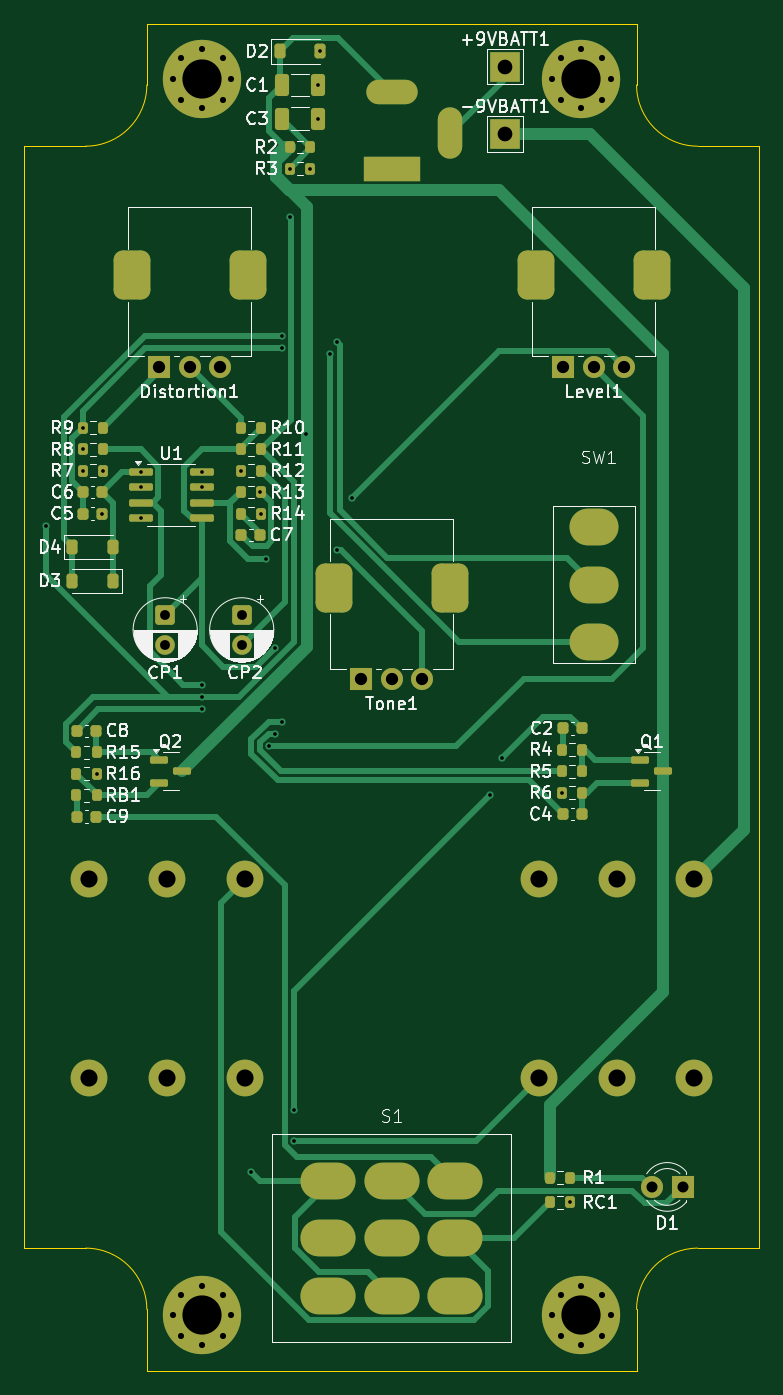
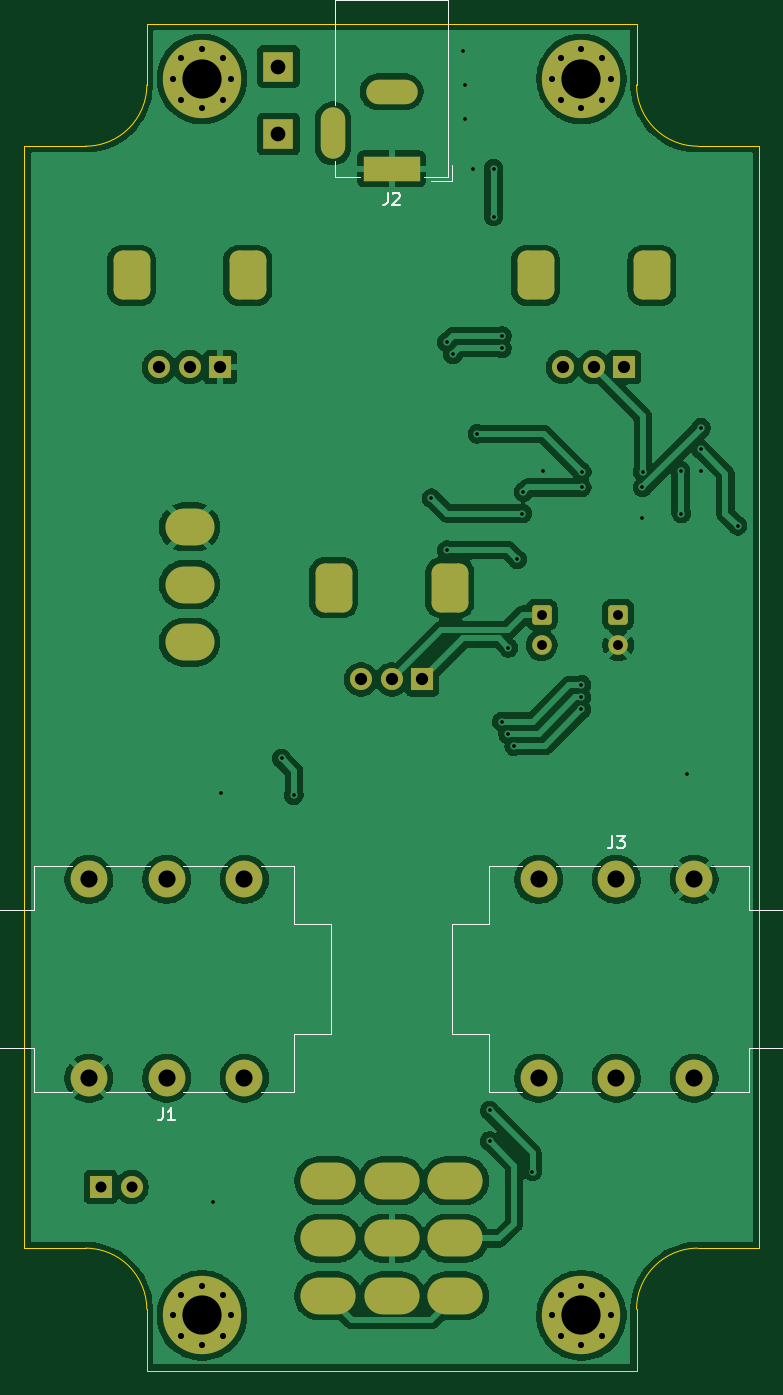
Circuit board: 9 layer files. Board 60.0 x 110.0 mm.
- bottom_copper: Overdrive-CuBottom.gbr (147980 bytes)
- top_copper: Overdrive-CuTop.gbr (24339 bytes)
- outline: Overdrive-EdgeCuts.gbr (1400 bytes)
- bottom_mask: Overdrive-MaskBottom.gbr (4184 bytes)
- top_mask: Overdrive-MaskTop.gbr (7711 bytes)
- drill: Overdrive-NPTH.drl (265 bytes)
- drill: Overdrive-PTH.drl (3629 bytes)
- bottom_silk: Overdrive-SilkBottom.gbr (8759 bytes)
- top_silk: Overdrive-SilkTop.gbr (92663 bytes)

=== bottom_copper: Overdrive-CuBottom.gbr (147980 bytes, source omitted) ===
=== top_copper: Overdrive-CuTop.gbr (24339 bytes, source omitted) ===
=== outline: Overdrive-EdgeCuts.gbr ===
%TF.GenerationSoftware,KiCad,Pcbnew,9.0.2*%
%TF.CreationDate,2025-07-24T18:53:36+12:00*%
%TF.ProjectId,Overdrive,4f766572-6472-4697-9665-2e6b69636164,rev?*%
%TF.SameCoordinates,Original*%
%TF.FileFunction,Profile,NP*%
%FSLAX46Y46*%
G04 Gerber Fmt 4.6, Leading zero omitted, Abs format (unit mm)*
G04 Created by KiCad (PCBNEW 9.0.2) date 2025-07-24 18:53:36*
%MOMM*%
%LPD*%
G01*
G04 APERTURE LIST*
%TA.AperFunction,Profile*%
%ADD10C,0.050000*%
%TD*%
G04 APERTURE END LIST*
D10*
X130000000Y-45000000D02*
X130000000Y-40000000D01*
X180000000Y-50000000D02*
X180000000Y-140000000D01*
X130000000Y-45000000D02*
G75*
G02*
X125000000Y-50000000I-5000000J0D01*
G01*
X175000000Y-50000000D02*
X180000000Y-50000000D01*
X170000000Y-145000000D02*
X170000000Y-150000000D01*
X120000000Y-140000000D02*
X120000000Y-50000000D01*
X175000000Y-50000000D02*
G75*
G02*
X170000000Y-45000000I0J5000000D01*
G01*
X125000000Y-140000000D02*
G75*
G02*
X130000000Y-145000000I0J-5000000D01*
G01*
X170000000Y-150000000D02*
X130000000Y-150000000D01*
X120000000Y-50000000D02*
X125000000Y-50000000D01*
X130000000Y-40000000D02*
X170000000Y-40000000D01*
X170000000Y-145000000D02*
G75*
G02*
X175000000Y-140000000I5000000J0D01*
G01*
X130000000Y-150000000D02*
X130000000Y-145000000D01*
X170000000Y-40000000D02*
X170000000Y-45000000D01*
X125000000Y-140000000D02*
X120000000Y-140000000D01*
X180000000Y-140000000D02*
X175000000Y-140000000D01*
M02*

=== bottom_mask: Overdrive-MaskBottom.gbr ===
%TF.GenerationSoftware,KiCad,Pcbnew,9.0.2*%
%TF.CreationDate,2025-07-24T18:53:36+12:00*%
%TF.ProjectId,Overdrive,4f766572-6472-4697-9665-2e6b69636164,rev?*%
%TF.SameCoordinates,Original*%
%TF.FileFunction,Soldermask,Bot*%
%TF.FilePolarity,Negative*%
%FSLAX46Y46*%
G04 Gerber Fmt 4.6, Leading zero omitted, Abs format (unit mm)*
G04 Created by KiCad (PCBNEW 9.0.2) date 2025-07-24 18:53:36*
%MOMM*%
%LPD*%
G01*
G04 APERTURE LIST*
G04 Aperture macros list*
%AMRoundRect*
0 Rectangle with rounded corners*
0 $1 Rounding radius*
0 $2 $3 $4 $5 $6 $7 $8 $9 X,Y pos of 4 corners*
0 Add a 4 corners polygon primitive as box body*
4,1,4,$2,$3,$4,$5,$6,$7,$8,$9,$2,$3,0*
0 Add four circle primitives for the rounded corners*
1,1,$1+$1,$2,$3*
1,1,$1+$1,$4,$5*
1,1,$1+$1,$6,$7*
1,1,$1+$1,$8,$9*
0 Add four rect primitives between the rounded corners*
20,1,$1+$1,$2,$3,$4,$5,0*
20,1,$1+$1,$4,$5,$6,$7,0*
20,1,$1+$1,$6,$7,$8,$9,0*
20,1,$1+$1,$8,$9,$2,$3,0*%
G04 Aperture macros list end*
%ADD10O,4.000000X3.000000*%
%ADD11RoundRect,0.250000X-0.550000X0.550000X-0.550000X-0.550000X0.550000X-0.550000X0.550000X0.550000X0*%
%ADD12C,1.600000*%
%ADD13R,1.800000X1.800000*%
%ADD14C,1.800000*%
%ADD15O,4.500000X3.000000*%
%ADD16C,0.800000*%
%ADD17C,6.400000*%
%ADD18RoundRect,0.750000X0.750000X-1.250000X0.750000X1.250000X-0.750000X1.250000X-0.750000X-1.250000X0*%
%ADD19R,2.500000X2.500000*%
%ADD20R,4.600000X2.000000*%
%ADD21O,4.200000X2.000000*%
%ADD22O,2.000000X4.200000*%
%ADD23C,3.000000*%
G04 APERTURE END LIST*
D10*
%TO.C,SW1*%
X166500000Y-81100000D03*
X166500000Y-85800000D03*
X166500000Y-90500000D03*
%TD*%
D11*
%TO.C,CP2*%
X137750000Y-88250000D03*
D12*
X137750000Y-90750000D03*
%TD*%
D11*
%TO.C,CP1*%
X131500000Y-88250000D03*
D12*
X131500000Y-90750000D03*
%TD*%
D13*
%TO.C,D1*%
X173770000Y-135000000D03*
D14*
X171230000Y-135000000D03*
%TD*%
D15*
%TO.C,S1*%
X144800000Y-134500000D03*
X144800000Y-139200000D03*
X144800000Y-143900000D03*
X150000000Y-134500000D03*
X150000000Y-139200000D03*
X150000000Y-143900000D03*
X155200000Y-134500000D03*
X155200000Y-139200000D03*
X155200000Y-143900000D03*
%TD*%
D16*
%TO.C,H1*%
X163100000Y-145500000D03*
X163802944Y-143802944D03*
X163802944Y-147197056D03*
X165500000Y-143100000D03*
D17*
X165500000Y-145500000D03*
D16*
X165500000Y-147900000D03*
X167197056Y-143802944D03*
X167197056Y-147197056D03*
X167900000Y-145500000D03*
%TD*%
D13*
%TO.C,Distortion1*%
X131000000Y-68050000D03*
D14*
X133500000Y-68050000D03*
X136000000Y-68050000D03*
D18*
X128750000Y-60550000D03*
X138250000Y-60550000D03*
%TD*%
D19*
%TO.C,-9VBATT1*%
X159250000Y-49000000D03*
%TD*%
D16*
%TO.C,H2*%
X163100000Y-44500000D03*
X163802944Y-42802944D03*
X163802944Y-46197056D03*
X165500000Y-42100000D03*
D17*
X165500000Y-44500000D03*
D16*
X165500000Y-46900000D03*
X167197056Y-42802944D03*
X167197056Y-46197056D03*
X167900000Y-44500000D03*
%TD*%
%TO.C,H4*%
X132100000Y-145500000D03*
X132802944Y-143802944D03*
X132802944Y-147197056D03*
X134500000Y-143100000D03*
D17*
X134500000Y-145500000D03*
D16*
X134500000Y-147900000D03*
X136197056Y-143802944D03*
X136197056Y-147197056D03*
X136900000Y-145500000D03*
%TD*%
D13*
%TO.C,Level1*%
X164000000Y-68050000D03*
D14*
X166500000Y-68050000D03*
X169000000Y-68050000D03*
D18*
X161750000Y-60550000D03*
X171250000Y-60550000D03*
%TD*%
D19*
%TO.C,+9VBATT1*%
X159250000Y-43500000D03*
%TD*%
D13*
%TO.C,Tone1*%
X147500000Y-93550000D03*
D14*
X150000000Y-93550000D03*
X152500000Y-93550000D03*
D18*
X145250000Y-86050000D03*
X154750000Y-86050000D03*
%TD*%
D16*
%TO.C,H3*%
X132100000Y-44500000D03*
X132802944Y-42802944D03*
X132802944Y-46197056D03*
X134500000Y-42100000D03*
D17*
X134500000Y-44500000D03*
D16*
X134500000Y-46900000D03*
X136197056Y-42802944D03*
X136197056Y-46197056D03*
X136900000Y-44500000D03*
%TD*%
D20*
%TO.C,J2*%
X150000000Y-51850000D03*
D21*
X150000000Y-45550000D03*
D22*
X154800000Y-48950000D03*
%TD*%
D23*
%TO.C,J3*%
X131650000Y-109885000D03*
X131650000Y-126115000D03*
X125300000Y-109885000D03*
X125300000Y-126115000D03*
X138000000Y-109885000D03*
X138000000Y-126115000D03*
%TD*%
%TO.C,J1*%
X168375000Y-126115000D03*
X168375000Y-109885000D03*
X174725000Y-126115000D03*
X174725000Y-109885000D03*
X162025000Y-126115000D03*
X162025000Y-109885000D03*
%TD*%
M02*

=== top_mask: Overdrive-MaskTop.gbr (7711 bytes, source omitted) ===
=== drill: Overdrive-NPTH.drl ===
M48
; DRILL file {KiCad 9.0.2} date 2025-07-24T18:53:36+1200
; FORMAT={-:-/ absolute / inch / decimal}
; #@! TF.CreationDate,2025-07-24T18:53:36+12:00
; #@! TF.GenerationSoftware,Kicad,Pcbnew,9.0.2
; #@! TF.FileFunction,NonPlated,1,2,NPTH
FMAT,2
INCH
%
G90
G05
M30

=== drill: Overdrive-PTH.drl ===
M48
; DRILL file {KiCad 9.0.2} date 2025-07-24T18:53:36+1200
; FORMAT={-:-/ absolute / inch / decimal}
; #@! TF.CreationDate,2025-07-24T18:53:36+12:00
; #@! TF.GenerationSoftware,Kicad,Pcbnew,9.0.2
; #@! TF.FileFunction,Plated,1,2,PTH
FMAT,2
INCH
; #@! TA.AperFunction,Plated,PTH,ViaDrill
T1C0.0118
; #@! TA.AperFunction,Plated,PTH,ComponentDrill
T2C0.0197
; #@! TA.AperFunction,Plated,PTH,ComponentDrill
T3C0.0315
; #@! TA.AperFunction,Plated,PTH,ComponentDrill
T4C0.0354
; #@! TA.AperFunction,Plated,PTH,ComponentDrill
T5C0.0394
; #@! TA.AperFunction,Plated,PTH,ComponentDrill
T6C0.0472
; #@! TA.AperFunction,Plated,PTH,ComponentDrill
T7C0.0551
; #@! TA.AperFunction,Plated,PTH,ComponentDrill
T8C0.0591
; #@! TA.AperFunction,Plated,PTH,ComponentDrill
T9C0.0709
; #@! TA.AperFunction,Plated,PTH,ComponentDrill
T10C0.1260
%
G90
G05
T1
X4.7933Y-3.189
X4.9114Y-2.874
X4.9114Y-2.9429
X4.9114Y-3.0118
X4.9567Y-3.9862
X4.9744Y-3.1496
X4.9764Y-3.0118
X5.0984Y-3.0156
X5.0994Y-3.0656
X5.0994Y-3.1656
X5.2943Y-3.0156
X5.2943Y-3.0656
X5.2953Y-3.7008
X5.2953Y-3.7402
X5.2953Y-3.7795
X5.4203Y-3.0118
X5.4528Y-5.2657
X5.4823Y-3.0807
X5.4852Y-3.1496
X5.502Y-3.2972
X5.5118Y-3.8976
X5.5303Y-3.5815
X5.5315Y-3.8583
X5.5512Y-2.5787
X5.5512Y-2.6181
X5.5512Y-3.8189
X5.5778Y-2.0404
X5.5778Y-2.1949
X5.5906Y-5.0689
X5.5906Y-5.1673
X5.6299Y-2.8937
X5.6427Y-2.0404
X5.6683Y-1.7717
X5.6683Y-1.8799
X5.6752Y-1.6634
X5.7087Y-2.6378
X5.7283Y-2.5984
X5.7283Y-3.2677
X5.7776Y-3.1004
X6.2205Y-4.0551
X6.2598Y-3.937
X6.4537Y-4.0472
X6.4793Y-5.3642
T2
X5.2008Y-1.752
X5.2008Y-5.7283
X5.2285Y-1.6852
X5.2285Y-1.8188
X5.2285Y-5.6615
X5.2285Y-5.7952
X5.2953Y-1.6575
X5.2953Y-1.8465
X5.2953Y-5.6339
X5.2953Y-5.8228
X5.3621Y-1.6852
X5.3621Y-1.8188
X5.3621Y-5.6615
X5.3621Y-5.7952
X5.3898Y-1.752
X5.3898Y-5.7283
X6.4213Y-1.752
X6.4213Y-5.7283
X6.4489Y-1.6852
X6.4489Y-1.8188
X6.4489Y-5.6615
X6.4489Y-5.7952
X6.5157Y-1.6575
X6.5157Y-1.8465
X6.5157Y-5.6339
X6.5157Y-5.8228
X6.5826Y-1.6852
X6.5826Y-1.8188
X6.5826Y-5.6615
X6.5826Y-5.7952
X6.6102Y-1.752
X6.6102Y-5.7283
T3
X5.1772Y-3.4744
X5.1772Y-3.5728
X5.4232Y-3.4744
X5.4232Y-3.5728
T4
X6.7413Y-5.315
X6.8413Y-5.315
T5
X5.1575Y-2.6791
X5.2559Y-2.6791
X5.3543Y-2.6791
X5.8071Y-3.6831
X5.9055Y-3.6831
X6.0039Y-3.6831
X6.4567Y-2.6791
X6.5551Y-2.6791
X6.6535Y-2.6791
T6
X6.2697Y-1.7126
X6.2697Y-1.9291
T7
X4.9331Y-4.3262
X4.9331Y-4.9652
X5.1831Y-4.3262
X5.1831Y-4.9652
X5.4331Y-4.3262
X5.4331Y-4.9652
X6.3789Y-4.3262
X6.3789Y-4.9652
X6.6289Y-4.3262
X6.6289Y-4.9652
X6.8789Y-4.3262
X6.8789Y-4.9652
T10
X5.2953Y-1.752
X5.2953Y-5.7283
X6.5157Y-1.752
X6.5157Y-5.7283
T5
G00X5.6614Y-5.2953
M15
G01X5.7402Y-5.2953
M16
G05
G00X5.6614Y-5.4803
M15
G01X5.7402Y-5.4803
M16
G05
G00X5.6614Y-5.6654
M15
G01X5.7402Y-5.6654
M16
G05
G00X5.8622Y-1.7933
M15
G01X5.9488Y-1.7933
M16
G05
G00X5.8543Y-2.0413
M15
G01X5.9567Y-2.0413
M16
G05
G00X5.8661Y-5.2953
M15
G01X5.9449Y-5.2953
M16
G05
G00X5.8661Y-5.4803
M15
G01X5.9449Y-5.4803
M16
G05
G00X5.8661Y-5.6654
M15
G01X5.9449Y-5.6654
M16
G05
G00X6.0945Y-1.8839
M15
G01X6.0945Y-1.9705
M16
G05
G00X6.0709Y-5.2953
M15
G01X6.1496Y-5.2953
M16
G05
G00X6.0709Y-5.4803
M15
G01X6.1496Y-5.4803
M16
G05
G00X6.0709Y-5.6654
M15
G01X6.1496Y-5.6654
M16
G05
T8
G00X6.5256Y-3.1929
M15
G01X6.5846Y-3.1929
M16
G05
G00X6.5256Y-3.378
M15
G01X6.5846Y-3.378
M16
G05
G00X6.5256Y-3.563
M15
G01X6.5846Y-3.563
M16
G05
T9
G00X5.065Y-2.3839
M15
G01X5.0728Y-2.3839
M16
G05
G00X5.439Y-2.3839
M15
G01X5.4469Y-2.3839
M16
G05
G00X5.7146Y-3.3878
M15
G01X5.7224Y-3.3878
M16
G05
G00X6.0886Y-3.3878
M15
G01X6.0965Y-3.3878
M16
G05
G00X6.3642Y-2.3839
M15
G01X6.372Y-2.3839
M16
G05
G00X6.7382Y-2.3839
M15
G01X6.7461Y-2.3839
M16
G05
M30

=== bottom_silk: Overdrive-SilkBottom.gbr (8759 bytes, source omitted) ===
=== top_silk: Overdrive-SilkTop.gbr (92663 bytes, source omitted) ===
